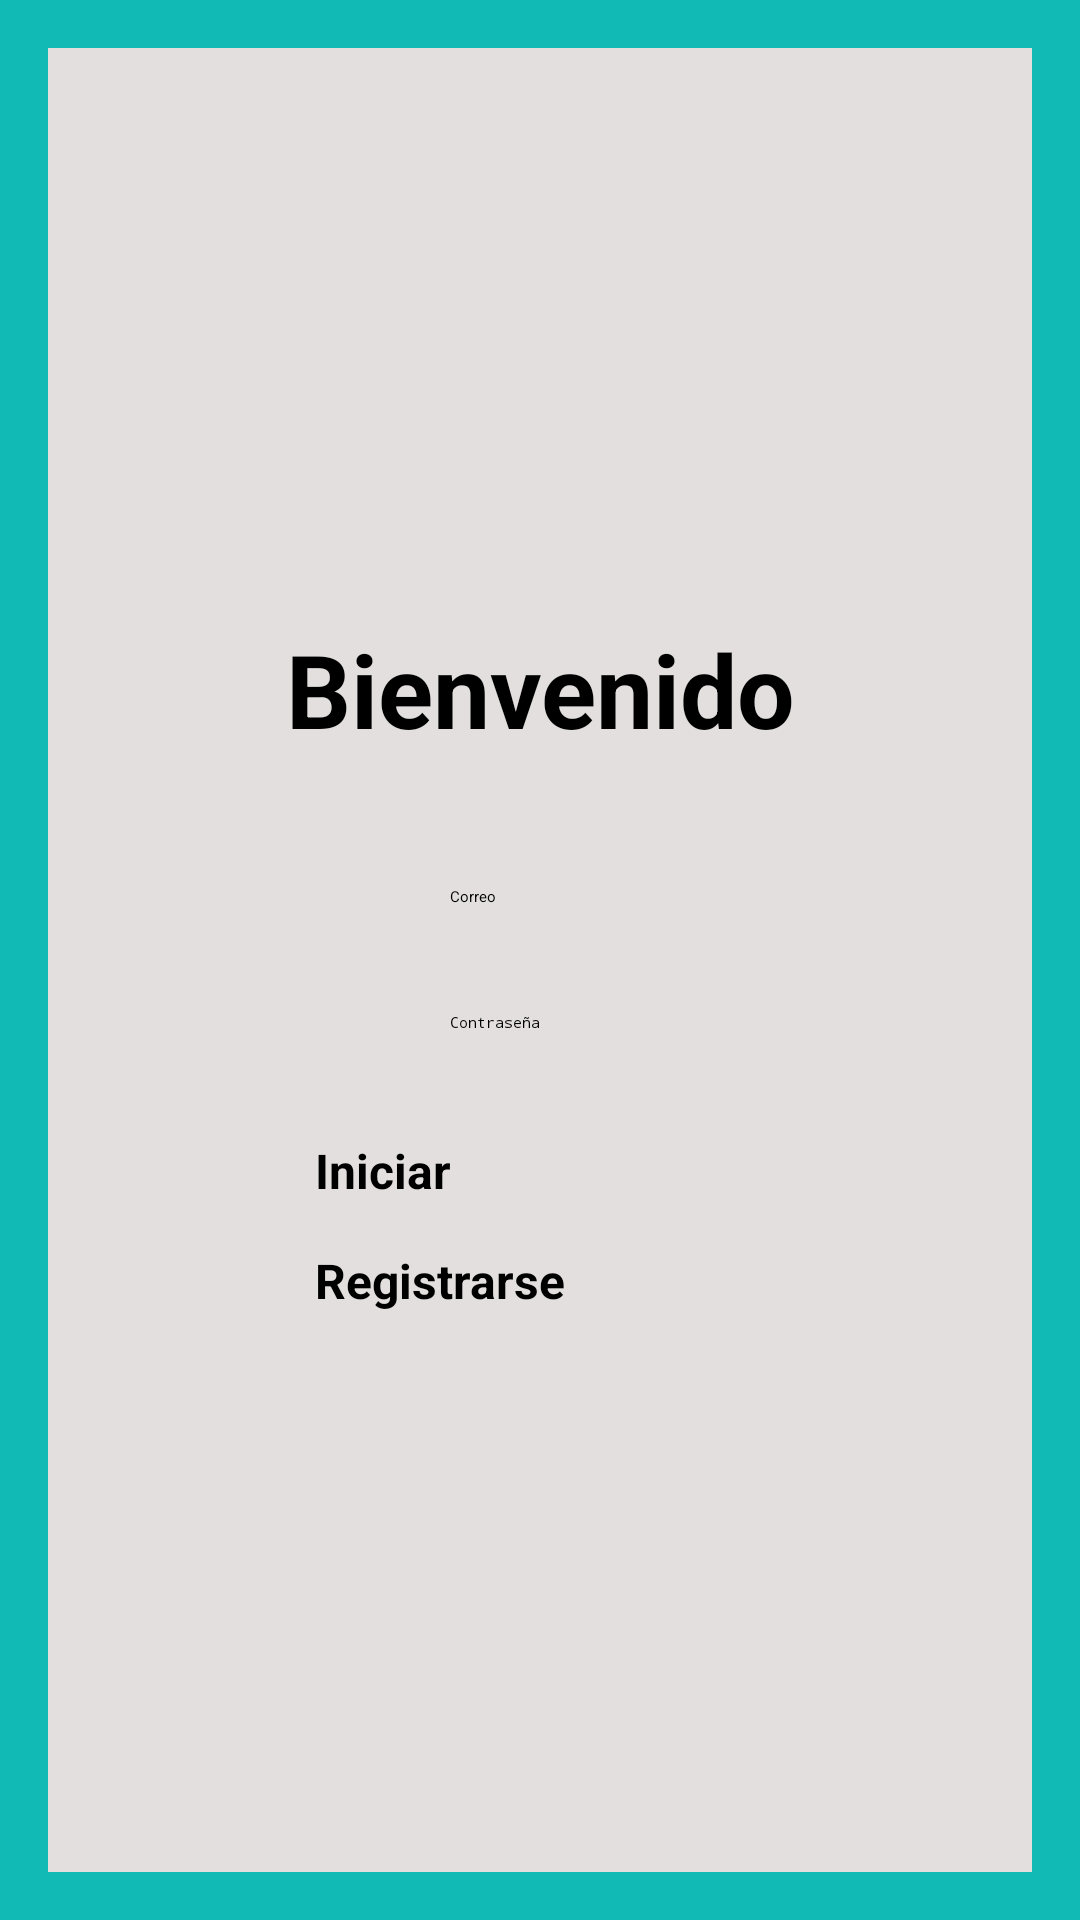

Reconstruct the res/layout file that produces this screen, plus the resources it refers to.
<!-- AndroidManifest.xml: application theme Theme.APPInventario -->
<!-- res/layout/activity_main.xml -->
<?xml version="1.0" encoding="utf-8"?>
<androidx.constraintlayout.widget.ConstraintLayout xmlns:android="http://schemas.android.com/apk/res/android"
    xmlns:app="http://schemas.android.com/apk/res-auto"
    xmlns:tools="http://schemas.android.com/tools"
    android:layout_width="match_parent"
    android:layout_height="match_parent"
    android:background="#12BAB6"
    tools:context=".MainActivity">

    <LinearLayout
        android:id="@+id/linearLayout2"
        android:layout_width="0dp"
        android:layout_height="0dp"
        android:layout_marginStart="16dp"
        android:layout_marginTop="16dp"
        android:layout_marginEnd="16dp"
        android:layout_marginBottom="16dp"
        android:background="#E3DFDF"
        android:gravity="center"
        android:orientation="vertical"
        app:layout_constraintBottom_toBottomOf="parent"
        app:layout_constraintEnd_toEndOf="parent"
        app:layout_constraintStart_toStartOf="parent"
        app:layout_constraintTop_toTopOf="parent">

        <ImageView
            android:id="@+id/imageView3"
            android:layout_width="wrap_content"
            android:layout_height="wrap_content"
            app:srcCompat="@drawable/logo" />

        <Space
            android:layout_width="match_parent"
            android:layout_height="74dp" />

        <TextView
            android:id="@+id/textView3"
            android:layout_width="match_parent"
            android:layout_height="wrap_content"
            android:gravity="center"
            android:text="Bienvenido"
            android:textSize="34sp"
            android:textStyle="bold" />

        <Space
            android:layout_width="match_parent"
            android:layout_height="43dp" />

        <EditText
            android:id="@+id/ingreseCorreo"
            android:layout_width="wrap_content"
            android:layout_height="wrap_content"
            android:layout_gravity="center"
            android:ems="10"
            android:hint="Correo"
            android:inputType="text" />

        <Space
            android:layout_width="match_parent"
            android:layout_height="35dp" />

        <EditText
            android:id="@+id/ingreseContrasena"
            android:layout_width="wrap_content"
            android:layout_height="wrap_content"
            android:layout_gravity="center"
            android:ems="10"
            android:hint="Contraseña"
            android:inputType="textPassword" />

        <Space
            android:layout_width="match_parent"
            android:layout_height="35dp" />

        <Button
            android:id="@+id/iniciar"
            android:layout_width="150dp"
            android:layout_height="wrap_content"
            android:layout_gravity="center"
            android:backgroundTint="#12BAB6"
            android:onClick="iniciarSesion"
            android:text="@string/btn_iniciar_secion"
            android:textSize="16sp"
            android:textStyle="bold"
            tools:text="@string/btn_iniciar_secion" />

        <Space
            android:layout_width="match_parent"
            android:layout_height="15dp" />

        <Button
            android:id="@+id/registrases"
            android:layout_width="150dp"
            android:layout_height="wrap_content"
            android:layout_gravity="center"
            android:backgroundTint="#12BAB6"
            android:onClick="irRegistrarse"
            android:text="@string/btn_reistrase"
            android:textSize="16sp"
            android:textStyle="bold"
            tools:text="@string/btn_reistrase" />

        <Space
            android:layout_width="match_parent"
            android:layout_height="69dp" />

    </LinearLayout>

</androidx.constraintlayout.widget.ConstraintLayout>
<!-- resources referenced by this layout -->
<resources>
  <string name="btn_iniciar_secion">Iniciar</string>
  <string name="btn_reistrase">Registrarse</string>
  <style name="Theme.APPInventario" parent="Base.Theme.APPInventario">
      
      <item name="android:navigationBarColor">@android:color/transparent</item>
      <item name="android:statusBarColor">@android:color/transparent</item>
      <item name="android:windowLightStatusBar">?attr/isLightTheme</item>
    </style>
</resources>
